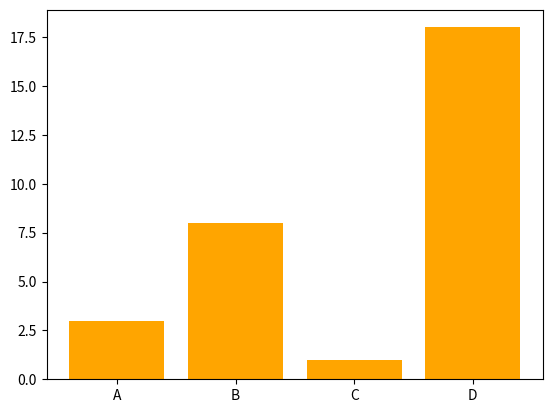

Here is the Python script that generated this plot:
import matplotlib.pyplot as plt
import numpy as np

x = np.array(['A','B','C','D'])
y = np.array([3,8,1,18])

plt.bar(x,y,color = 'orange')

plt.show()